2-way image classification set "images" from GitHub (geezerfluid/phishguard-ai); label vocabulary: legitimate, phishing.

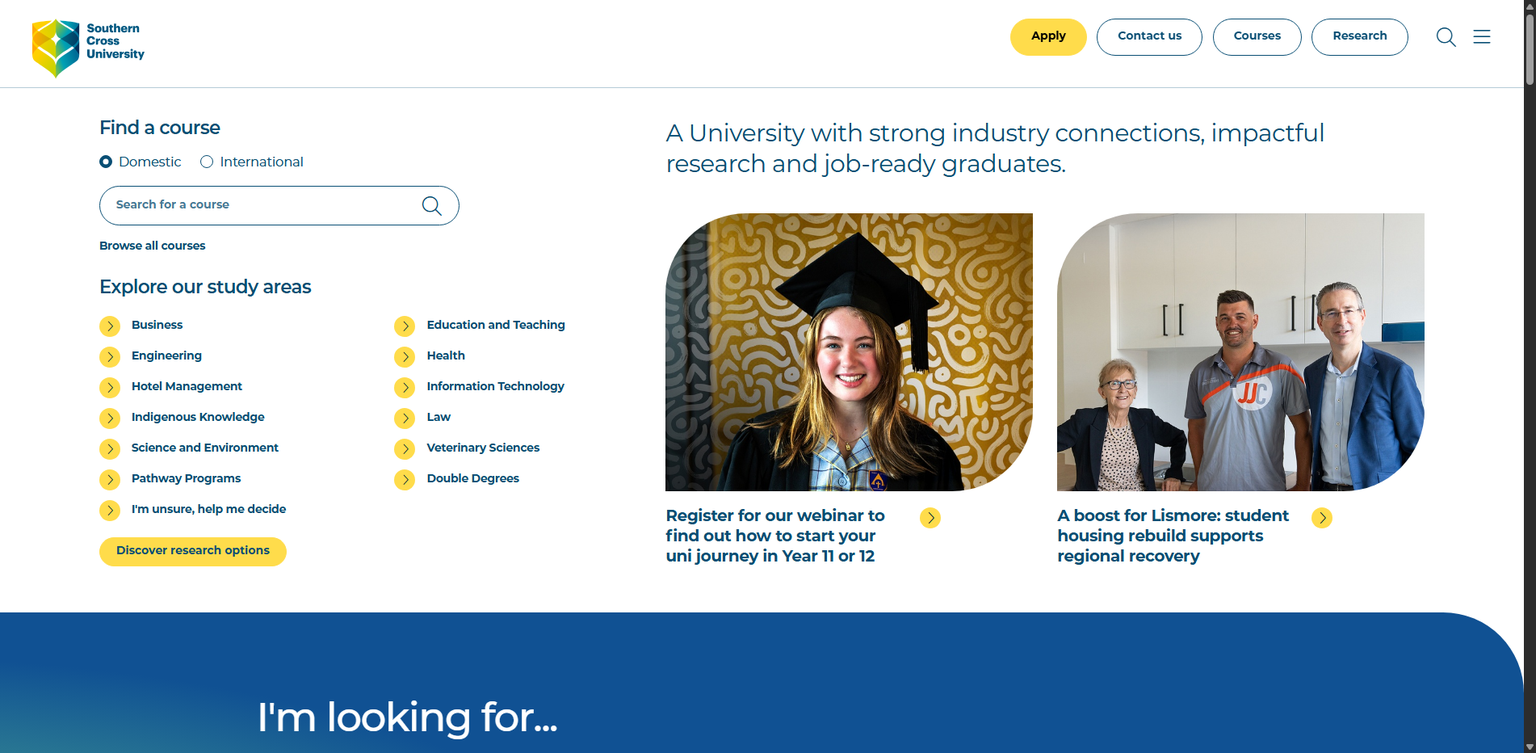
Label: legitimate

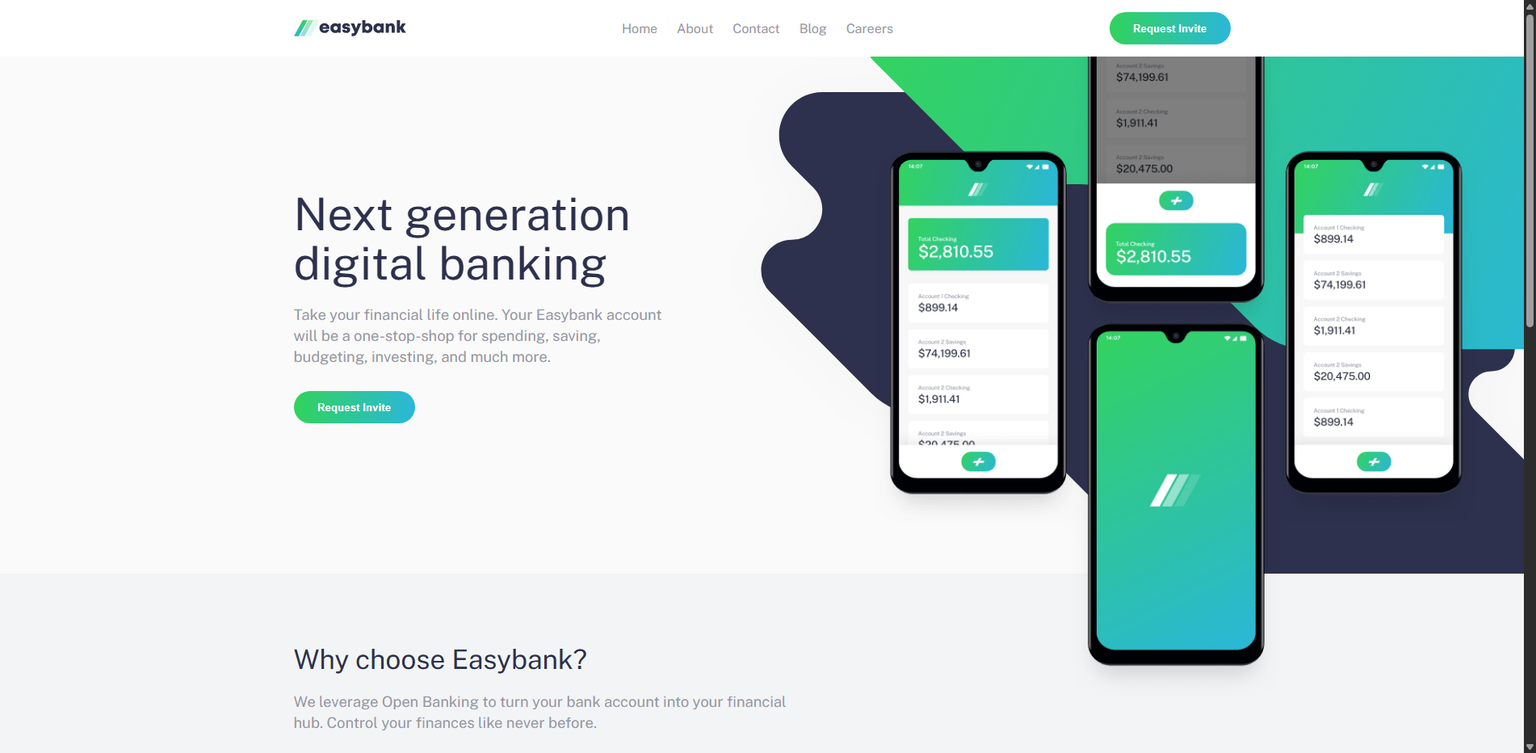
Label: phishing

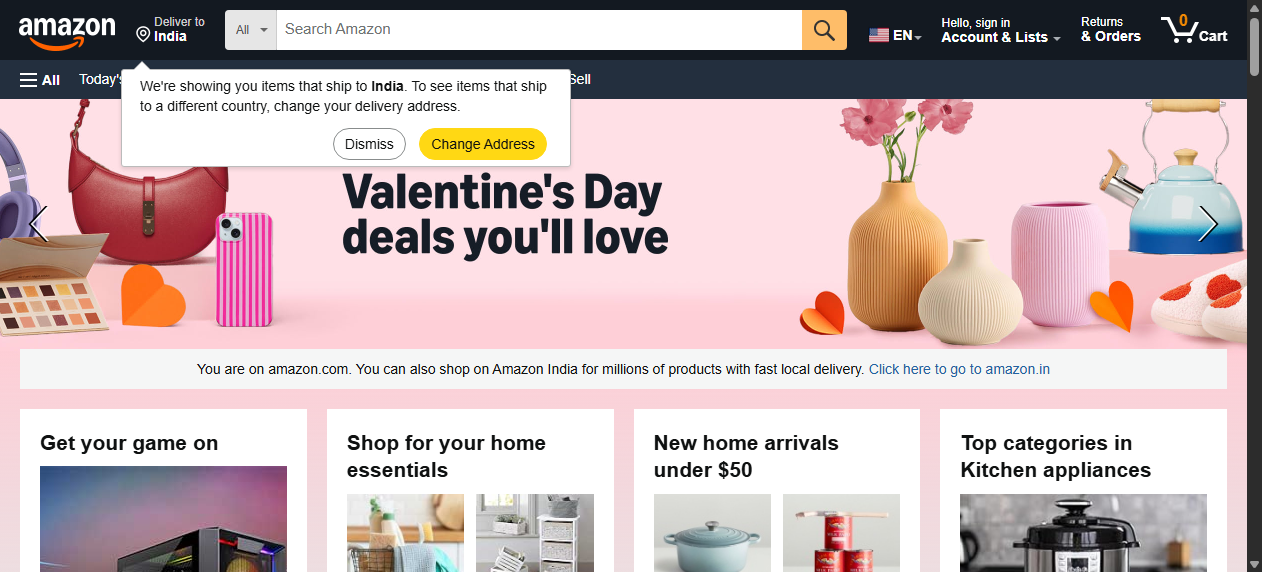
Label: legitimate

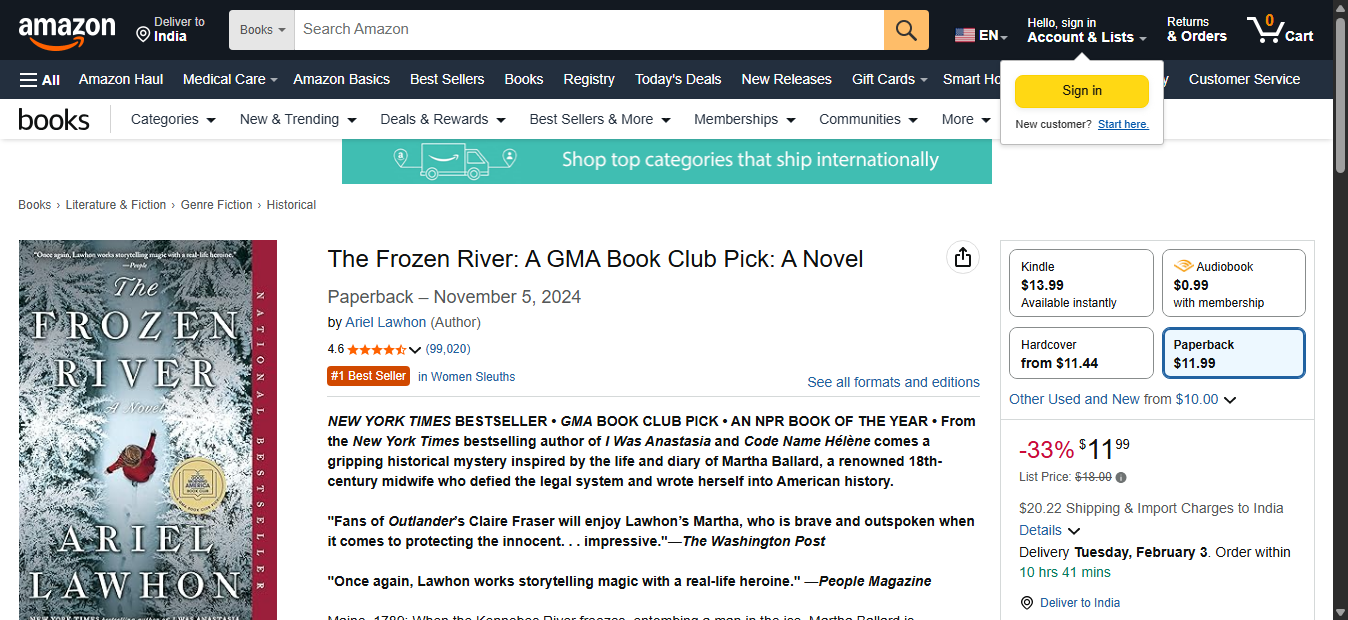
Label: phishing

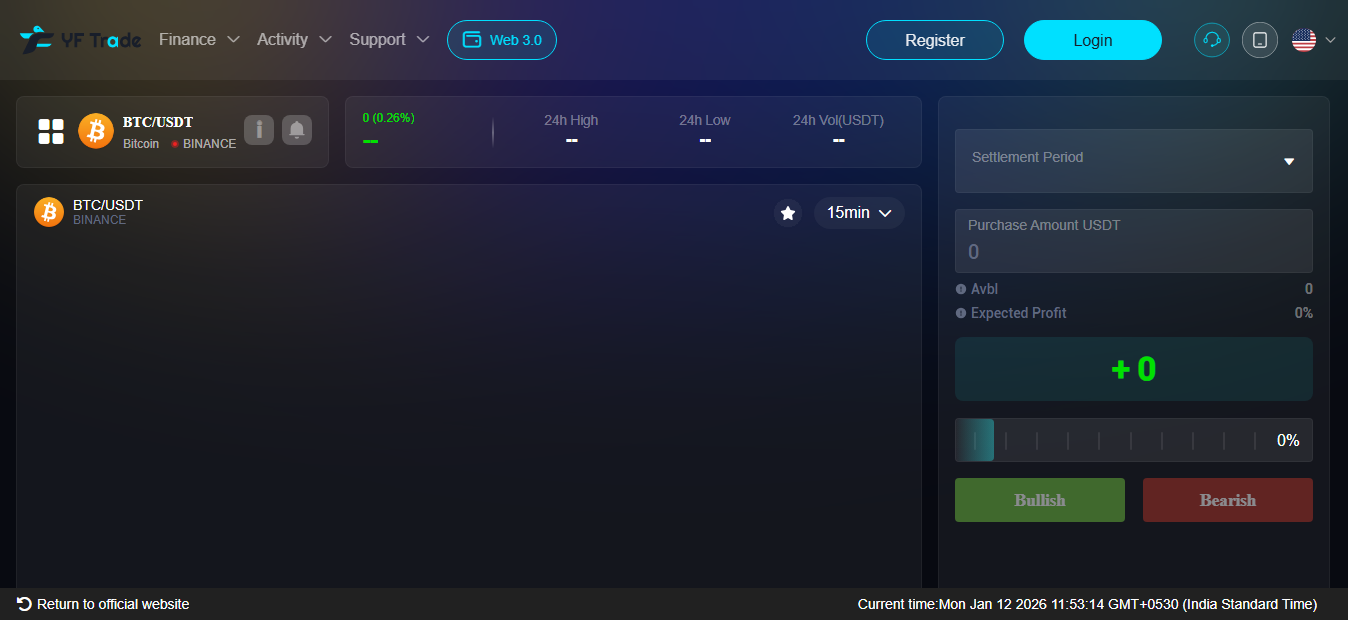
Label: phishing

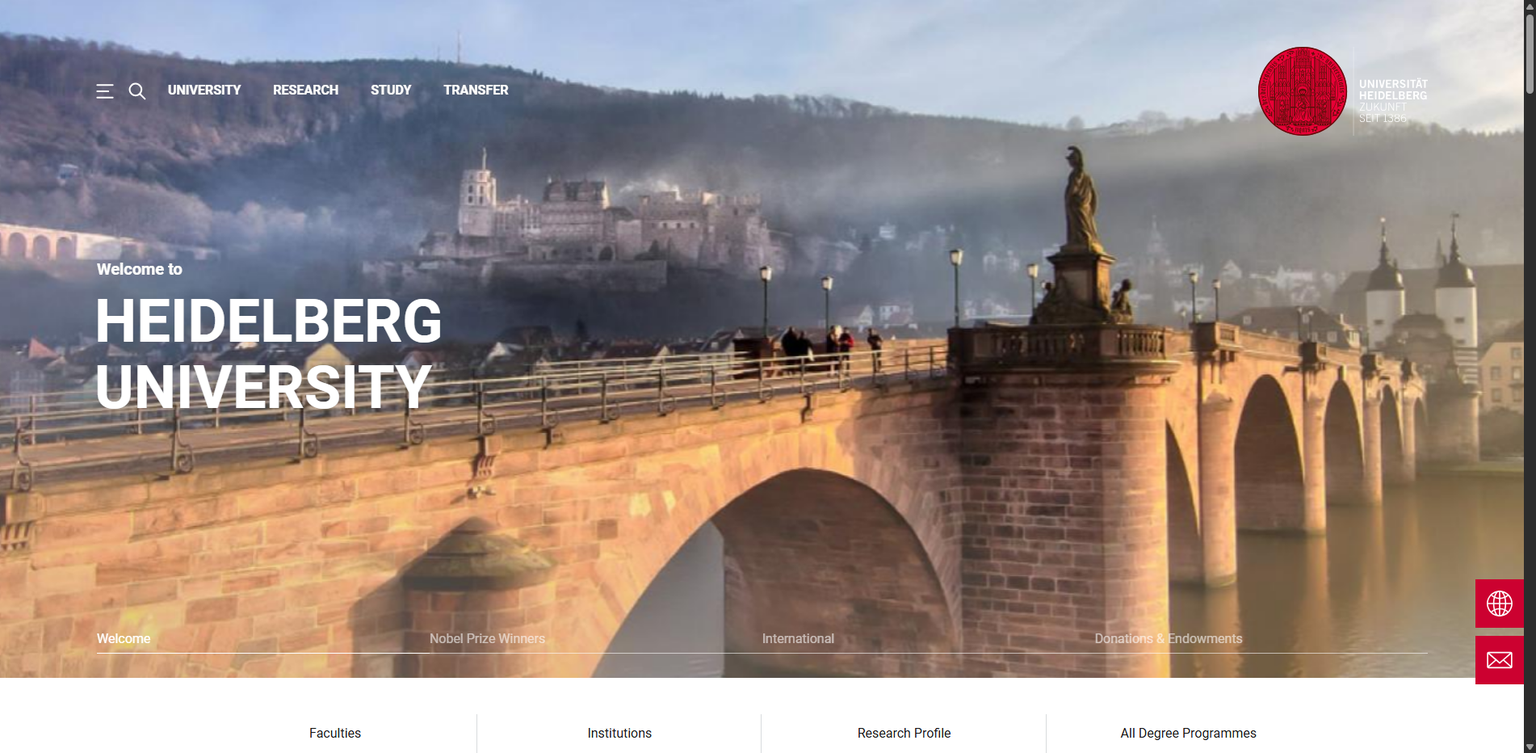
Label: legitimate
